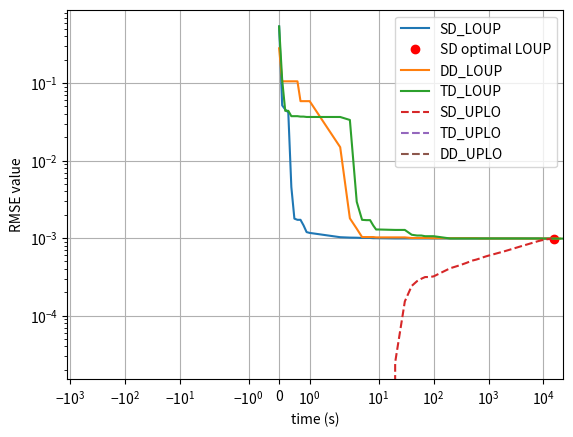
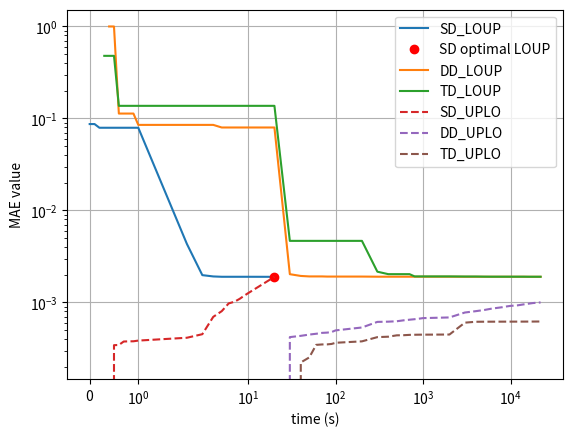

These charts were generated, in order, by the following Python code:
import matplotlib.pyplot as plt
import numpy as np

deltas = [0.1,1,10,100,1000,2000]
iters = [10,9,9,9,9,9]

SD_loup = np.array([7.49129827085,0.0688909434095,0.053910116311,0.04518650551130,0.000536542997341,8.23551351815e-05,7.67702303276e-05,7.67702303276e-05,5.51702697187e-05,3.69774524955e-05,3.52921423861e-05,2.73231853554e-05,2.66778670569e-05,2.65046406118e-05,2.61368858309e-05,2.61368858309e-05,2.61368858309e-05,2.57687368363e-05,2.57687368363e-05,2.57023931359e-05,2.53504066716e-05,2.53504066716e-05,2.53504066716e-05,2.53504066716e-05,2.53504066716e-05,2.53296457074e-05,2.53296457074e-05,2.53296457074e-05,2.53146561963e-05,2.53146561963e-05,2.53146561963e-05,2.53146561963e-05,2.53146561963e-05,2.53146561963e-05,2.53146561963e-05,2.53121089848e-05,2.53018531357e-05,2.53018531357e-05,2.53018531357e-05,2.53018531357e-05,2.53018531357e-05,2.52884613948e-05,2.52839149171e-05,2.52839149171e-05,2.52790113993e-05,2.52790113993e-05,2.52790113993e-05,2.52789893119e-05,2.52787227298e-05,2.52785550593e-05])#,2.52785550593e-05])
SD_uplo = np.array([0,0,0,0,0,0,0,0,0,0,0,0,0,0,0,0,0,0,0,0,1.60159146222e-08,6.02091383024e-07,1.51176707396e-06,2.00477208777e-06,2.318776961e-06,2.56023931369e-06,2.56687368373e-06,2.60368858319e-06,2.66207230263e-06,4.31181902286e-06,5.15885715587e-06,5.9696790191e-06,6.78453646778e-06,7.23298903419e-06,7.75556526765e-06,8.29050055439e-06,8.75607588865e-06,9.1387132271e-06,1.19723043038e-05,1.42349590767e-05,1.61244327932e-05,1.76956590401e-05,1.91312228016e-05,2.04740300593e-05,2.16165768112e-05,2.25662200665e-05,2.32687316902e-05,2.43478714234e-05,2.48524762804e-05])#,2.51785550593e-05])

DD_loup = np.array([2.0460347509,0.287728191826,0.287728191826,0.287728191826,0.287728191826,0.287728191826,0.287728191826,0.088526092054,0.088526092054,0.088526092054,0.088526092054,0.00575339357769,8.37848995448e-05,4.52317355276e-05,2.75446635931e-05,2.75446635931e-05,2.75446635931e-05,2.75446635931e-05,2.7029319583e-05,2.7029319583e-05,2.7029319583e-05,2.7029319583e-05,2.60290409271e-05,2.60290409271e-05,2.60290409271e-05,2.60290409271e-05,2.60290409271e-05,2.57403337259e-05,2.57403337259e-05,2.57403337259e-05,2.57403337259e-05,2.57403337259e-05,2.57403337259e-05,2.57403337259e-05,2.53248262719e-05,2.53163141702e-05,2.53163141702e-05,2.53163141702e-05,2.53163141702e-05,2.53163141702e-05,2.53163141702e-05,2.52038080903e-05,2.52038080903e-05,2.52038080903e-05,2.52038080903e-05,2.52038080903e-05,2.52038080903e-05,2.52038080903e-05,2.52038080903e-05,2.52038080903e-05,2.52038080903e-05,2.52038080903e-05])
DD_uplo = np.array([0,0,0,0,0,0,0,0,0,0,0,0,0,0,0,0,0,0,0,0,0,0,0,0,0,0,0,0,0,0,0,0,0,0,0,0,0,0,0,0,0,0,0,0,0,0,0])

TD_loup = np.array([7.49129827085,0.309810003575,0.0498281923014,0.0498281923014,0.0362774025583,0.0362774025583,0.0362774025583,0.0353688780919,0.0353688780919,0.0345984641854,0.0345984641854,0.0345640532744,0.0289599345759,0.000224064725986,7.66611763393e-05,7.53214728001e-05,7.53214728001e-05,5.46176545474e-05,4.32107601887e-05,4.32107601887e-05,4.2107898703e-05,4.2107898703e-05,3.16213057393e-05,3.02111210549e-05,3.02111210549e-05,2.90048715513e-05,2.90048715513e-05,2.90048715513e-05,2.90048715513e-05,2.5353861476e-05,2.5353861476e-05,2.5353861476e-05,2.5353861476e-05,2.5353861476e-05,2.5353861476e-05,2.5353861476e-05,2.5353861476e-05,2.5353861476e-05,2.5353861476e-05,2.5353861476e-05,2.5353861476e-05,2.5353861476e-05,2.5353861476e-05,2.5353861476e-05,2.5353861476e-05,2.52466925623e-05,2.51463274713e-05,2.51463274713e-05,2.51463274713e-05,2.51463274713e-05,2.51463274713e-05,2.51463274713e-05,2.51463274713e-05])
TD_uplo = np.array([0,0,0,0,0,0,0,0,0,0,0,0,0,0,0,0,0,0,0,0,0,0,0,0,0,0,0,0,0,0,0,0,0,0,0,0,0,0,0,0,0,0,0,0,0,0,0])


total_t=0
cpt=0

XX=[0]

for d,k in zip(deltas,iters):
    for i in range(k):
        total_t += d
        XX.append(total_t)


print(XX)

N=26

fig1, ax1 = plt.subplots()

ax1.plot(XX[:len(SD_loup)], np.sqrt(SD_loup/N), label="SD_LOUP")

#ax.plot(XX, np.sqrt([2.52783241285e-05/N for i in range(len(XX))]), 'r:', label="Optimal SD solution")
#ax.plot(2.51783241285e-05,2.52783241285e-05,'r.',label="Optimal SD solution")


print('RMSE_SD = '+str(np.sqrt(2.52783241285e-05/N)))
#ax.text(0.1,1.1e-3,'RMSE_SD = ['+str(round(np.sqrt(2.51783241285e-05/N),10))+','+str(round(np.sqrt(2.52783241285e-5/N),10))+']')
RMSE_SD_L = np.sqrt(2.51785550593e-05/N)
RMSE_SD_U = np.sqrt(2.52785550593e-05/N)
ax1.plot(15749.0387911,RMSE_SD_U,'ro',label='SD optimal LOUP')
#ax1.text(800,RMSE_SD_U-4e-4,'['+str(round(RMSE_SD_L,7))+','+str(round(RMSE_SD_U,8))+']')
print('RMSE_SD in [',RMSE_SD_L,',',RMSE_SD_U,'] ~ ',RMSE_SD_U-RMSE_SD_L)

ax1.plot(XX[:len(DD_loup)], np.sqrt(DD_loup/N), label="DD_LOUP")
ax1.plot(XX[:len(TD_loup)], np.sqrt(TD_loup/N), label="TD_LOUP")

ax1.plot(XX[:len(SD_uplo)], np.sqrt(SD_uplo/N), "--", label="SD_UPLO")
ax1.plot(XX[:len(TD_uplo)], np.sqrt(TD_uplo/N), "--", label="TD_UPLO")
ax1.plot(XX[:len(DD_uplo)], np.sqrt(DD_uplo/N), "--", label="DD_UPLO")


ax1.set_yscale("log")
ax1.set_xscale("symlog")

ax1.set(xlabel='time (s)', ylabel='RMSE value')
ax1.grid()
ax1.legend()
#plt.title('SSE convergence curve')
plt.savefig('SSE_conv.pdf',format='pdf')


#SD_box=[80,76,84,74,68,64,84,84,72,84,952,962,892,926,812,966,778,936,940,9736,10506,11156,11128,7918,9414,10570,10282,10126,111610,107368,111482,112692,107474,109026,110718,110138,110278,1149802,1191294,1242660,1315048,1417636,1570792,1683048,1725940,1737196,3449632,3534670,4146330,0]
#DD_box=[46,38,38,38,28,40,48,42,42,38,418,464,406,402,432,460,442,476,364,5510,4736,5328,4386,4846,4382,5014,6192,6032,60892,58194,60908,63404,63240,66558,62596,62852,63114,622804,687014,583162,680140,464042,638838,691646,692020,671688,1340072,1265208,1218100,1390972,1346102]
#TD_box=[32,30,32,32,28,28,32,30,32,32,426,440,264,294,266,284,332,336,300,2832,3294,3690,3490,3950,3106,3030,3202,3284,38816,39242,44148,40204,41964,39792,39764,43282,40734,455552,429776,426142,458486,387364,482478,415578,483748,446726,899028,839372]
#ax2.plot(XX[1:len(SD_box)+1], SD_box, label="SD")
#ax2.plot(XX[1:len(DD_box)+1], DD_box, label="DD")
#ax2.plot(XX[1:len(TD_box)+1], TD_box, label="TD")

SD_loup = [0.0869310826398,0.0869310826398,0.07925358208,0.07925358208,0.07925358208,0.07925358208,0.07925358208,0.07925358208,0.07925358208,0.07925358208,0.07925358208,0.00432321234519,0.00198208946697,0.0019182659076,0.00190240188769,0.00190240188769,0.00190240188769,0.00190240188769,0.00190240188769,0.00190240188769,0.00190008730711]
SD_uplo = [0,0,0,0,0,0.000343389914367,0.00034526216672,0.000376293793676,0.000377937184892,0.000378590491925,0.000385200624438,0.000413629011101,0.000452021819298,0.00069792938874,0.000804709782787,0.000976675840751,0.00101910174918,0.00109433581968,0.00118186222047,0.00126165033065,0.0018981872198]

# starts at 0.3
DD_loup = [0.999994167365,0.998988351206,0.113078927255,0.113078927255,0.113078927255,0.113078927255,0.0851363309275,0.0851363309275,0.0851363309275,0.0851363309275,0.0797767741004,0.0797767741004,0.0797767741004,0.0797767741004,0.0797767741004,0.0797767741004,0.0797767741004,0.00202958166117,0.00194243569215,0.00191926775785,0.00191926775785,0.00191926775785,0.00191209589417,0.00191209589417,0.00191209589417,0.00191209589417,0.00190585687592,0.00190585687592,0.00190585687592,0.00190585687592,0.00190585687592,0.00190585687592,0.00190585687592,0.00190585687592,0.00190585687592,0.00190352110007,0.00190352110007,0.00190352110007,0.00190352110007,0.00190352110007,0.00190352110007,0.00190352110007,0.00190352110007,0.00190352110007,0.00190352110007,0.00190151377302,0.00190151377302,0.00190151377302,0.00190151377302]
DD_uplo = [0,0,0,0,0,0,0,0,0,0,0,0,0,0,0,0,0,0.000420226275351,0.000433819295267,0.000447807839937,0.000457026070009,0.000467220592561,0.000470254678901,0.000477165227466,0.000497323693811,0.000534614253723,0.0006151261417,0.000618664477267,0.000624851616253,0.000639791750181,0.000649814632471,0.00065782336784,0.00066697761993,0.000676191554308,0.000687442499833,0.000777605272039,0.000804538275396,0.000828635962457,0.000855293705919,0.000873191915995,0.000887565460266,0.00090532290981,0.000918674118158,0.000930589635184,0.000952452021469,0.000969645875433,0.000985438774667,0.000994011649315,0.00100068579473]

# starts at 0.2
TD_loup = [0.47928104325,0.47928104325,0.47928104325,0.137158218898,0.137158218898,0.137158218898,0.137158218898,0.137158218898,0.137158218898,0.137158218898,0.137158218898,0.137158218898,0.137158218898,0.137158218898,0.137158218898,0.137158218898,0.137158218898,0.137158218898,0.00467296208204,0.00467296208204,0.00467296208204,0.00467296208204,0.00467296208204,0.00467296208204,0.00467296208204,0.00467296208204,0.00467296208204,0.00216076238125,0.00203141860379,0.00203141860379,0.00203141860379,0.00203141860379,0.00191957122767,0.00191957122767,0.00191957122767,0.00191957122767,0.00191423587299,0.00191423587299,0.0019088982987,0.00190677451761,0.00190677451761,0.00190677451761,0.00190677451761,0.00190677451761,0.00190677451761,0.00190677451761,0.00190442030934,0.00190442030934,0.00190442030934,0.00190442030934]
TD_uplo = [0,0,0,0,0,0,0,0,0,0,0,0,0,0,0,0,0,0,0,0.000222837634007,0.000252716330587,0.000346081869924,0.000349794455529,0.000350320052998,0.00035410139487,0.000364712526365,0.000377953444029,0.000420013634102,0.000424616265709,0.0004393698633,0.000440835300469,0.000444438830635,0.00044579586543,0.000446649170458,0.000446844666049,0.00044833898459,0.000603387109368,0.000616993510558,0.000617866040973,0.000618254805235,0.000618525794015,0.000618734029864,0.000618902431682,0.000619061441043,0.000619204077023,0.000619494614123,0.000619829831053,0.000620164799543,0.000620598456337,0.000621293378784]

fig2, ax2 = plt.subplots()

ax2.plot(XX[:len(SD_loup)], SD_loup, label="SD_LOUP")
ax2.plot(20,0.00190008730711,'ro',label='SD optimal LOUP')
ax2.plot(XX[4:len(DD_loup)+4], DD_loup, label="DD_LOUP")
ax2.plot(XX[3:len(TD_loup)+3], TD_loup, label="TD_LOUP")
ax2.plot(XX[:len(SD_uplo)], SD_uplo, "--", label="SD_UPLO")
ax2.plot(XX[4:len(DD_uplo)+4], DD_uplo, "--", label="DD_UPLO")
ax2.plot(XX[3:len(TD_uplo)+3], TD_uplo, "--", label="TD_UPLO")


ax2.set_xscale("symlog")
ax2.set_yscale("log")
ax2.set(xlabel='time (s)', ylabel='MAE value')
ax2.grid()
ax2.legend()
#plt.title('MAE convergence curve')
plt.savefig('MAE_conv.pdf',format='pdf')

plt.show()
